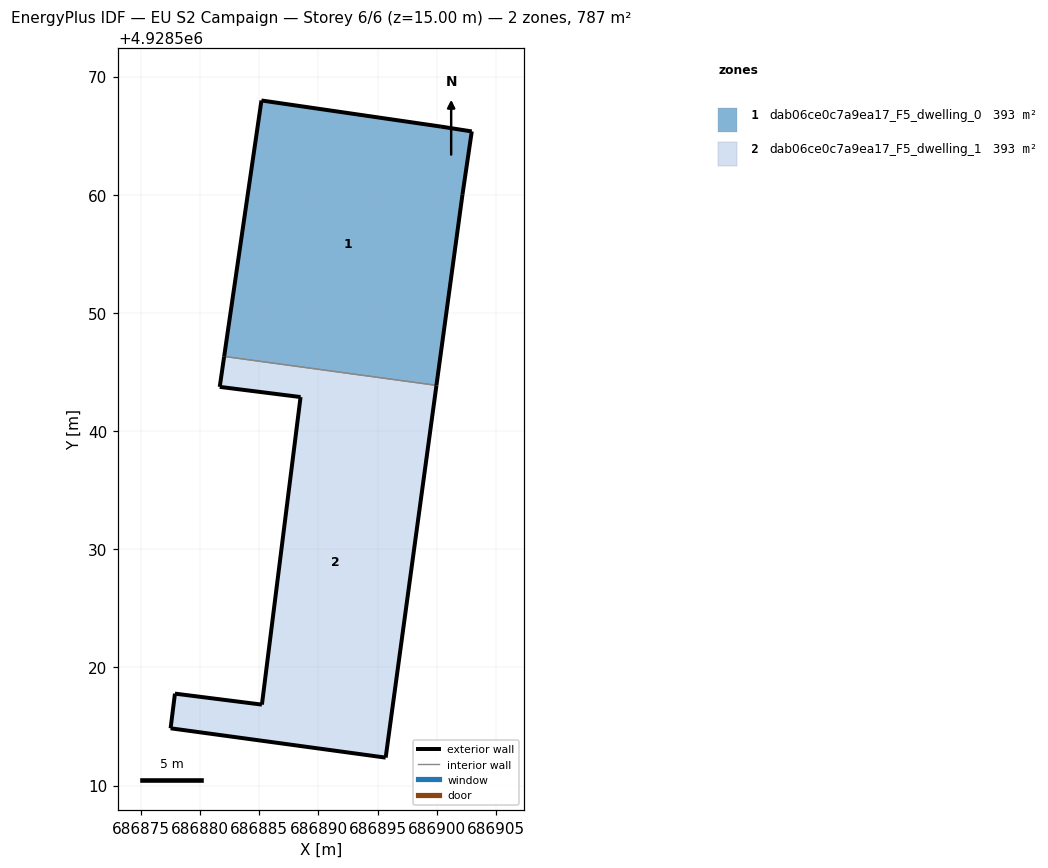
=== STOREY PLAN SPEC (per zone: floor XY polygon, exterior-wall plan segments, windows/doors) ===
zone 1: dab06ce0c7a9ea17_F5_dwelling_0  (393.4 m²)
  floor: (686899.99, 4928543.87) (686902.19, 4928560.00) (686902.98, 4928565.36) (686900.37, 4928565.77) (686885.18, 4928567.98) (686882.02, 4928546.32)
  exterior wall: (686902.98, 4928565.36) – (686902.19, 4928560.00)  [5.4 m]
  exterior wall: (686902.19, 4928560.00) – (686899.99, 4928543.87)  [16.3 m]
  exterior wall: (686882.02, 4928546.32) – (686885.18, 4928567.98)  [21.9 m]
  exterior wall: (686885.18, 4928567.98) – (686900.37, 4928565.77)  [15.3 m]
  exterior wall: (686900.37, 4928565.77) – (686902.98, 4928565.36)  [2.6 m]
  interior walls: 1
zone 2: dab06ce0c7a9ea17_F5_dwelling_1  (393.4 m²)
  floor: (686895.69, 4928512.37) (686899.99, 4928543.87) (686882.02, 4928546.32) (686881.65, 4928543.74) (686888.49, 4928542.88) (686885.22, 4928516.85) (686877.86, 4928517.78) (686877.49, 4928514.85)
  exterior wall: (686888.49, 4928542.88) – (686881.65, 4928543.74)  [6.9 m]
  exterior wall: (686881.65, 4928543.74) – (686882.02, 4928546.32)  [2.6 m]
  exterior wall: (686899.99, 4928543.87) – (686895.69, 4928512.37)  [31.8 m]
  exterior wall: (686895.69, 4928512.37) – (686877.49, 4928514.85)  [18.4 m]
  exterior wall: (686877.49, 4928514.85) – (686877.86, 4928517.78)  [3.0 m]
  exterior wall: (686877.86, 4928517.78) – (686885.22, 4928516.85)  [7.4 m]
  exterior wall: (686885.22, 4928516.85) – (686888.49, 4928542.88)  [26.2 m]
  interior walls: 1

=== DERIVED (storey summary) ===
Building: EU S2 Campaign
Storey: 6 of 6  (floor level z = 15.00 m)
Storey gross floor area: 786.8 m²
Zones on this storey: 2
  - dab06ce0c7a9ea17_F5_dwelling_0: floor 393.4 m²; exterior wall 61.6 m (184.7 m²); WWR 0.0%
  - dab06ce0c7a9ea17_F5_dwelling_1: floor 393.4 m²; exterior wall 96.3 m (288.8 m²); WWR 0.0%
Zone adjacency (shared interzone walls):
  - dab06ce0c7a9ea17_F5_dwelling_0 ↔ dab06ce0c7a9ea17_F5_dwelling_1